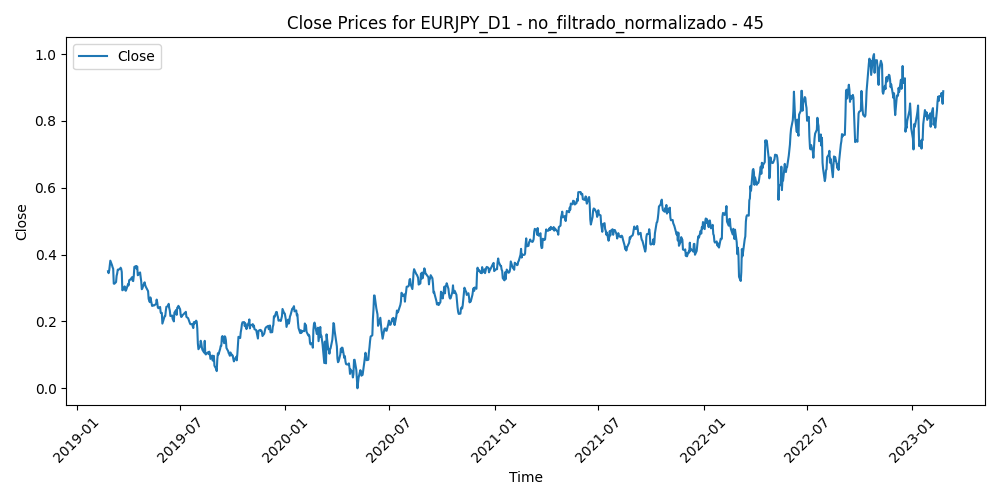

The table this chart was drawn from, first rows:
Time, Close, Volume, diferencia_media_45
2019-02-25, 0.3502, 0.285, 0.4583
2019-02-26, 0.3444, 0.2439, 0.4728
2019-02-27, 0.3521, 0.257, 0.4529
2019-02-28, 0.3659, 0.2669, 0.417
2019-03-01, 0.3818, 0.2442, 0.3751
2019-03-04, 0.368, 0.1775, 0.4126
2019-03-05, 0.3617, 0.1409, 0.4308
2019-03-06, 0.3577, 0.1202, 0.4466
2019-03-07, 0.3132, 0.152, 0.5683
2019-03-08, 0.3127, 0.1764, 0.5719
2019-03-11, 0.3177, 0.1289, 0.5591
2019-03-12, 0.3364, 0.1621, 0.5118
2019-03-13, 0.3436, 0.1314, 0.4948
2019-03-14, 0.355, 0.1631, 0.4674
2019-03-15, 0.3549, 0.1267, 0.471
2019-03-18, 0.3571, 0.09345, 0.4692
2019-03-19, 0.3608, 0.07663, 0.4638
2019-03-20, 0.3573, 0.1311, 0.4767
2019-03-21, 0.3478, 0.1739, 0.5047
2019-03-22, 0.2932, 0.2394, 0.6484
2019-03-25, 0.298, 0.2153, 0.6353
2019-03-26, 0.3049, 0.2036, 0.6177
2019-03-27, 0.2937, 0.245, 0.6465
2019-03-28, 0.2918, 0.2292, 0.6519
2019-03-29, 0.2957, 0.1986, 0.6406
2019-04-01, 0.3117, 0.1859, 0.598
2019-04-02, 0.3078, 0.1464, 0.6079
2019-04-03, 0.3233, 0.1536, 0.5669
2019-04-04, 0.3246, 0.1311, 0.5647
2019-04-05, 0.325, 0.1206, 0.5635
2019-04-08, 0.3324, 0.1269, 0.5436
2019-04-09, 0.3217, 0.1386, 0.5715
2019-04-10, 0.3208, 0.1577, 0.5742
2019-04-11, 0.3363, 0.136, 0.5352
2019-04-12, 0.3631, 0.1524, 0.4683
2019-04-15, 0.3659, 0.1054, 0.4649
2019-04-16, 0.3573, 0.1464, 0.4896
2019-04-17, 0.3643, 0.1008, 0.4741
2019-04-18, 0.3381, 0.1248, 0.5449
2019-04-19, 0.3398, 0.05236, 0.5424
2019-04-22, 0.3467, 0.0604, 0.5259
2019-04-23, 0.3342, 0.1195, 0.5593
2019-04-24, 0.3198, 0.1686, 0.5963
2019-04-25, 0.2964, 0.1554, 0.6563
2019-04-26, 0.2992, 0.1414, 0.6472
2019-04-29, 0.314, 0.05987, 0.6058
2019-04-30, 0.317, 0.1227, 0.5962
2019-05-01, 0.3085, 0.08873, 0.6162
2019-05-02, 0.3039, 0.1253, 0.6248
2019-05-03, 0.3004, 0.1216, 0.6291
2019-05-06, 0.2906, 0.2029, 0.6507
2019-05-07, 0.2673, 0.2092, 0.7067
2019-05-08, 0.2624, 0.2214, 0.714
2019-05-09, 0.2576, 0.2439, 0.7234
2019-05-10, 0.2719, 0.2764, 0.6833
2019-05-13, 0.2463, 0.2369, 0.7467
2019-05-14, 0.2493, 0.1869, 0.7337
2019-05-15, 0.2483, 0.2163, 0.7308
2019-05-16, 0.2474, 0.1787, 0.7269
2019-05-17, 0.2487, 0.253, 0.7172
... 980 more rows
